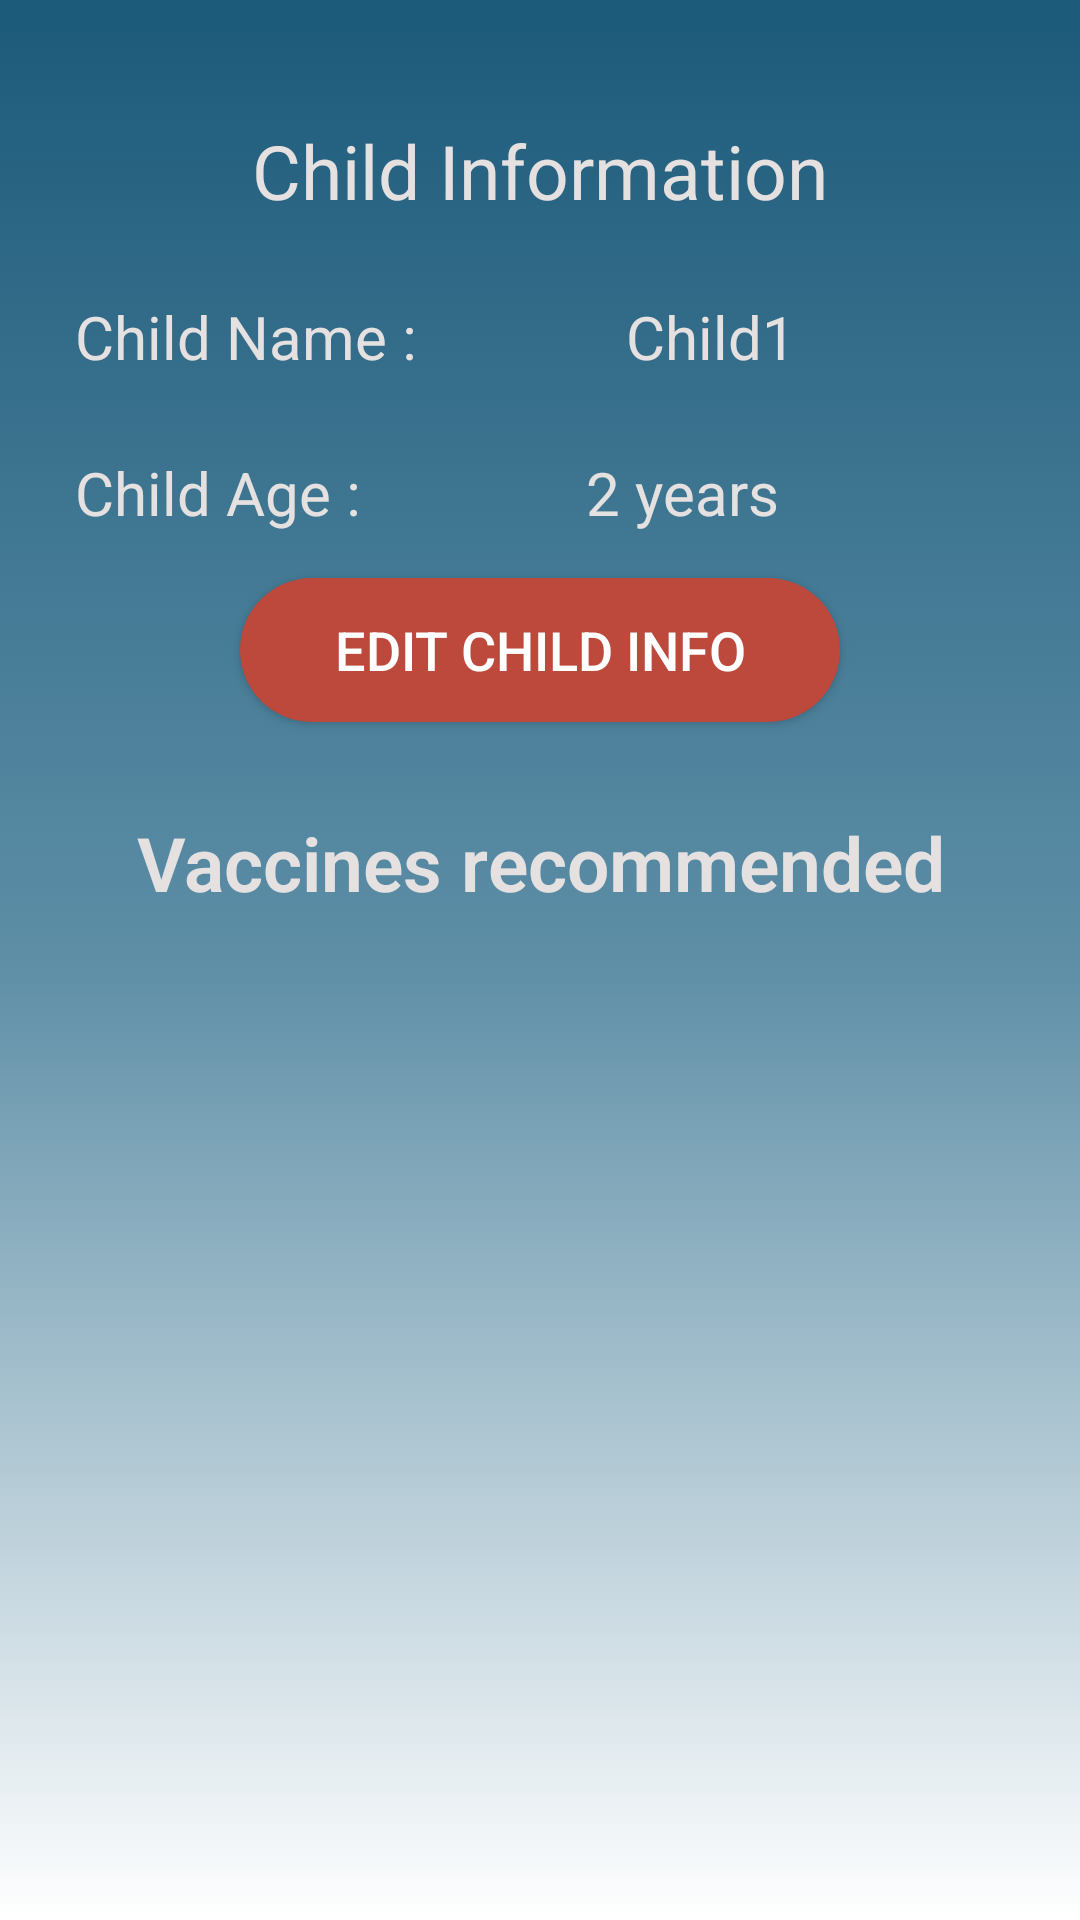

Android layout source for this screen:
<!-- AndroidManifest.xml: application theme Theme.AppCompat.Light.NoActionBar -->
<!-- res/layout/activity_child_vaccine_list.xml -->
<?xml version="1.0" encoding="utf-8"?>
<RelativeLayout xmlns:android="http://schemas.android.com/apk/res/android"
    xmlns:tools="http://schemas.android.com/tools"
    android:layout_width="match_parent"
    android:layout_height="match_parent"
    android:background="@drawable/gradient_background"
    tools:context=".child_vaccineList">

    <TextView
        android:id="@+id/child_info_label"
        android:layout_width="match_parent"
        android:layout_height="wrap_content"
        android:layout_marginTop="40dp"
        android:gravity="center"
        android:text="@string/child_information_label"
        android:textColor="@color/creme_white"
        android:textSize="25sp" />

    <LinearLayout
        android:id="@+id/child_name_layout"
        android:layout_marginTop="25dp"
        android:layout_width="match_parent"
        android:layout_height="wrap_content"
        android:layout_below="@id/child_info_label"
        android:layout_marginStart="25dp"
        android:layout_marginEnd="25dp"
        android:weightSum="2"
        android:orientation="horizontal">

        <TextView
            android:id="@+id/child_name_label"
            android:layout_width="wrap_content"
            android:textColor="@color/creme_white"
            android:layout_height="wrap_content"
            android:layout_weight="1"
            android:textSize="20sp"
            android:text="@string/child_name_label_text" />

        <TextView
            android:id="@+id/child_name"
            android:layout_weight="1"
            android:textColor="@color/creme_white"
            android:layout_width="wrap_content"
            android:layout_height="wrap_content"
            android:textSize="20sp"
            android:text="@string/child1" />

    </LinearLayout>

    <LinearLayout
        android:id="@+id/child_age_layout"
        android:layout_width="match_parent"
        android:layout_height="wrap_content"
        android:layout_below="@id/child_name_layout"
        android:layout_marginStart="25dp"
        android:layout_marginTop="25dp"
        android:layout_marginEnd="25dp"
        android:orientation="horizontal"
        android:weightSum="2">

        <TextView
            android:id="@+id/child_age_label"
            android:layout_width="wrap_content"
            android:textColor="@color/creme_white"
            android:layout_height="wrap_content"
            android:layout_weight="1"
            android:textSize="20sp"
            android:text="@string/child_age_label_text" />

        <TextView
            android:id="@+id/child_age"
            android:textColor="@color/creme_white"
            android:layout_width="wrap_content"
            android:layout_height="wrap_content"
            android:layout_weight="1"
            android:textSize="20sp"
            android:text="@string/child_age" />

    </LinearLayout>

    <Button
        android:id="@+id/delete_child"
        android:layout_width="200dp"
        android:layout_marginBottom="10dp"
        android:background="@drawable/round_button"
        android:textSize="18sp"
        android:layout_height="wrap_content"
        android:layout_below="@id/child_age_layout"
        android:layout_centerHorizontal="true"
        android:layout_marginTop="15dp"
        android:layout_marginEnd="20dp"
        android:text="@string/edit_child_info"
        android:textColor="@android:color/white"
        android:textAlignment="center" />

    <TextView
        android:id="@+id/immunized_label_text"
        android:layout_width="match_parent"
        android:layout_height="wrap_content"
        android:layout_below="@id/delete_child"
        android:layout_marginLeft="20dp"
        android:layout_marginTop="20dp"
        android:layout_marginRight="20dp"
        android:fontFamily="sans-serif-light"
        android:text="@string/vaccines_recommended"
        android:textAlignment="center"
        android:textStyle="bold"
        android:textColor="@color/creme_white"
        android:textSize="25sp" />

    <androidx.recyclerview.widget.RecyclerView
        android:id="@+id/recyclerviewVaccine"
        android:layout_width="match_parent"
        android:layout_height="wrap_content"
        android:layout_below="@id/immunized_label_text"
        android:layout_marginTop="20dp">

    </androidx.recyclerview.widget.RecyclerView>

</RelativeLayout>
<!-- resources referenced by this layout -->
<resources>
  <color name="creme_white">#E6E1E1</color>
  <!-- drawable gradient_background (drawable) -->
  <?xml version="1.0" encoding="utf-8"?>
  <selector xmlns:android="http://schemas.android.com/apk/res/android">
      <item>
          <shape>
              <gradient android:angle="90" android:centerColor="#5D8EA6" android:endColor="#1C5A7A" android:startColor="#ffffff" android:type="linear" />
          </shape>
      </item>
  </selector>
  <!-- drawable round_button (drawable) -->
  <?xml version="1.0" encoding="utf-8"?>
  <selector xmlns:android="http://schemas.android.com/apk/res/android">
      <item android:state_checkable="true" android:state_pressed="true">
          <shape android:shape="rectangle">
              <solid android:color="#BC493B" />
              <corners android:radius="10dp" />
          </shape>
      </item>
  
      <item>
          <shape android:shape="rectangle">
              <solid android:color="#BC493B" />
              <corners android:radius="30dp" />
          </shape>
      </item>
  </selector>
  <string name="child1">Child1</string>
  <string name="child_age">2 years</string>
  <string name="child_age_label_text">Child Age :</string>
  <string name="child_information_label">Child Information</string>
  <string name="child_name_label_text">Child Name :</string>
  <string name="edit_child_info">Edit child info</string>
  <string name="vaccines_recommended">Vaccines recommended</string>
</resources>
